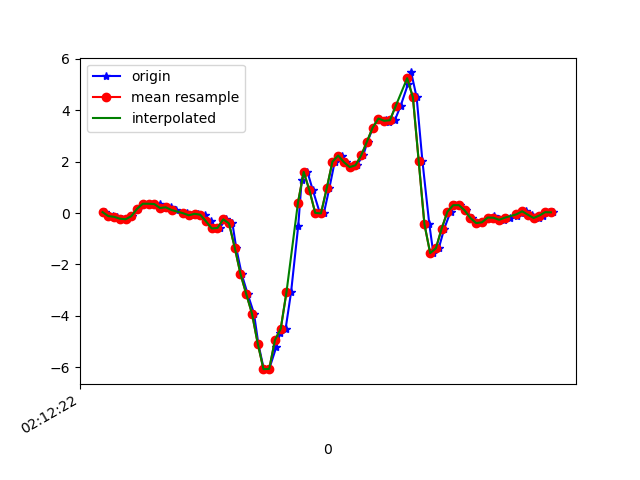

The file beside this chart, header and first rows:
1617847942749, 543586369140232, 0.03490006, -0.29497, -0.10619351
1617847942776, 543586388189928, -0.1203, -0.0885, -0.001125
1617847942789, 543586407214840, -0.1484, -0.3133, 0.1369
1617847942806, 543586426239736, -0.2204, -0.119, 0.0844
1617847942825, 543586445264632, -0.2437, 0.05689, 0.007427
1617847942844, 543586464300616, -0.1251, 0.04834, -0.1636
1617847942865, 543586483326584, 0.162, 0.4234, -0.3505
1617847942882, 543586502377368, 0.3599, 0.0801, -0.3738
1617847942901, 543586521403320, 0.3599, 0.2682, -0.4617
1617847942920, 543586540429272, 0.355, 0.6287, -0.4495
1617847942939, 543586559455256, 0.3403, 0.1375, -0.4043
1617847942958, 543586578469464, 0.1949, 0.5211, -0.5008
1617847942977, 543586597519480, 0.2218, 0.6116, -0.4568
1617847942996, 543586616544664, 0.1168, 0.1363, -0.4849
1617847943021, 543586635569848, -0.002974, 0.7166, -0.5533
1617847943034, 543586654595064, -0.01153, 0.57, -0.491
1617847943053, 543586673607352, -0.08972, 0.4136, -0.535
1617847943072, 543586692656664, -0.03107, 0.9133, -0.5582
1617847943095, 543586711681144, -0.0665, 0.7655, -0.5106
1617847943116, 543586730705688, -0.3243, 0.6665, -0.5069
1617847943129, 543586749730200, -0.6004, 0.7325, -0.4629
1617847943148, 543586768662232, -0.5809, 0.7252, -0.364
1617847943168, 543586787707416, -0.2449, 0.5505, -0.1929
1617847943192, 543586806727896, -0.4061, 0.07644, 0.1589
1617847943205, 543586825748312, -1.347, -0.9645, 0.683
1617847943224, 543586844768792, -2.371, -2.307, 1.171
1617847943245, 543586863789208, -3.148, -3.776, 1.533
1617847943267, 543586882884632, -3.911, -5.242, 1.624
1617847943282, 543586901906904, -5.074, -6.527, 1.335
1617847943301, 543586920929240, -6.07, -7.498, 0.7099
1617847943320, 543586939951512, -6.06, -7.893, -0.02556
1617847943345, 543586958998552, -5.194, -7.809, -0.7464
1617847943358, 543586978045208, -4.68, -7.684, -1.446
1617847943377, 543586997191731, -4.5, -7.493, -2.04
1617847943396, 543587016214771, -3.079, -6.909, -2.105
1617847943421, 543587035237875, -0.4868, -5.859, -1.621
1617847943433, 543587054285747, 1.293, -4.688, -1.13
1617847943453, 543587073324723, 1.596, -3.52, -0.6731
1617847943472, 543587092348275, 0.8755, -2.434, -0.3285
1617847943496, 543587111371827, 0.004357, -1.395, -0.1355
1617847943510, 543587130420211, -0.01519, -0.2009, -0.1355
1617847943529, 543587149443699, 0.9549, 0.9842, -0.1209
1617847943548, 543587168467251, 1.997, 1.811, -0.06099
1617847943572, 543587187493747, 2.235, 2.359, -0.002346
1617847943586, 543587206542131, 1.974, 2.908, 0.05752
1617847943605, 543587225565747, 1.786, 3.563, 0.198
1617847943624, 543587244589427, 1.854, 4.085, 0.2945
1617847943647, 543587263612979, 2.24, 4.409, 0.3495
1617847943662, 543587282663859, 2.774, 4.83, 0.3031
1617847943681, 543587301687539, 3.321, 5.456, 0.165
1617847943700, 543587320711219, 3.672, 5.877, -0.04999
1617847943725, 543587339734835, 3.622, 5.92, -0.3249
1617847943738, 543587358758579, 3.545, 5.707, -0.59
1617847943757, 543587377789363, 3.606, 5.138, -0.8832
1617847943777, 543587396812595, 4.157, 4.283, -1.15
1617847943803, 543587415835955, 5.016, 3.38, -1.328
1617847943814, 543587434884019, 5.464, 2.725, -1.24
1617847943833, 543587453907251, 4.493, 1.953, -1.096
1617847943853, 543587472932019, 2.026, 1.034, -0.8991
1617847943877, 543587491955379, -0.433, 0.3159, -0.6413
1617847943891, 543587511003443, -1.561, -0.0323, -0.4727
... 22 more rows
